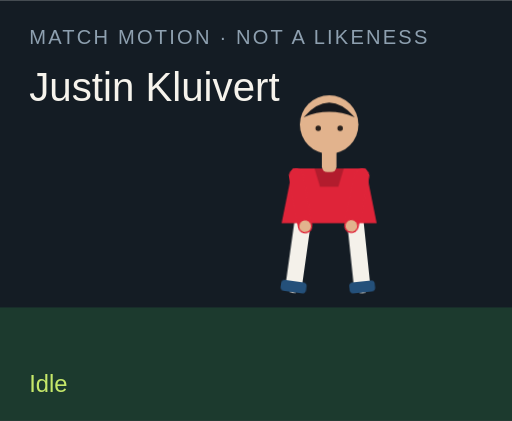
t = 0.00 s
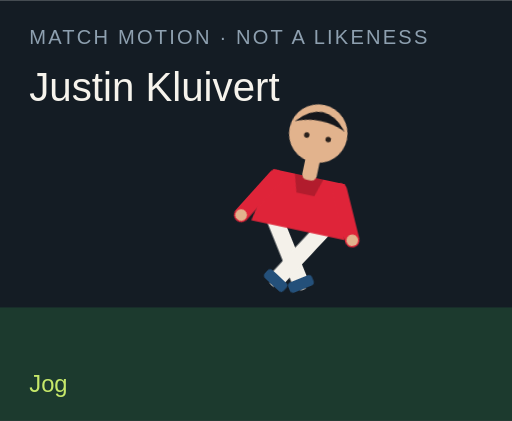
t = 1.50 s
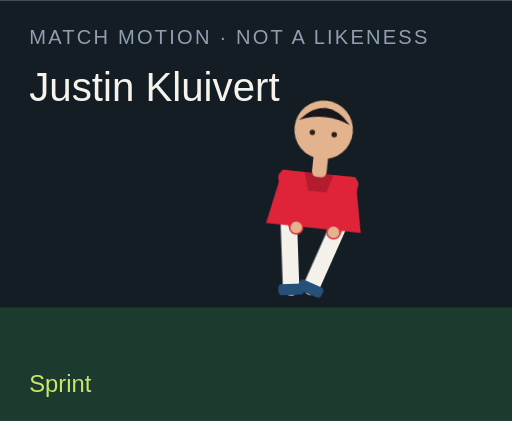
t = 3.00 s
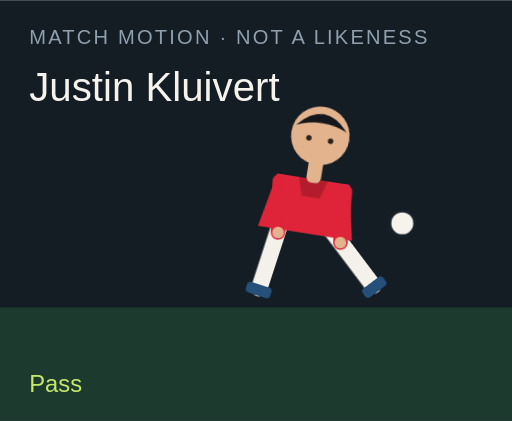
t = 4.50 s
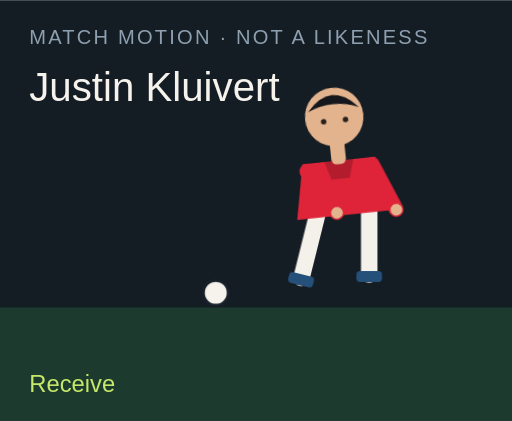
t = 6.00 s
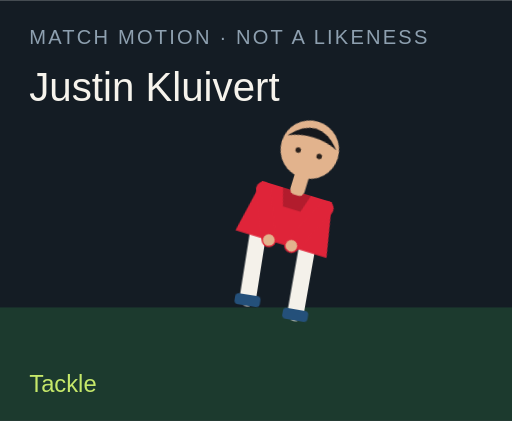
t = 7.50 s

The animated SVG that drew these frames (rendered in a browser with its animation timeline set to each time). Animation: 18 CSS @keyframes rules; one cycle of 9.00 s, repeats indefinitely.

<?xml version="1.0" encoding="UTF-8"?>
<svg xmlns="http://www.w3.org/2000/svg" viewBox="0 0 280 230" role="img">
  <style>@media (prefers-reduced-motion: reduce){animate,animateTransform{display:none}}</style>
  <rect width="280" height="230" fill="#141c24"/>
  <rect y="168" width="280" height="62" fill="#1c3a2e"/>
  <text x="16" y="24" fill="#8ea0b0" font-family="Arial,sans-serif" font-size="11" letter-spacing="1.2">MATCH MOTION · NOT A LIKENESS</text>
  <text x="16" y="55" fill="#f6f3ec" font-family="Impact,sans-serif" font-size="22">Justin Kluivert</text>
  <circle r="7" fill="#f6f3ec" stroke="#172028" stroke-width="2" id="motion-10778" cx="150" cy="160" opacity="0">
    
    
    
  </circle>
  <g transform="translate(132 40)">
    <g id="motion-10800" transform="rotate(0 48 90)">
      
      <g id="motion-10802" transform="translate(0 0)">
        
        <g transform="translate(34 78)"><g id="motion-10804" transform="rotate(8)"><path d="M0 0 V38" stroke="#f4f1ea" stroke-width="9" stroke-linecap="round"/><rect x="-7" y="36" width="14" height="6" rx="2" fill="#24507a"/></g></g>
        <g transform="translate(62 78)"><g id="motion-10806" transform="rotate(-6)"><path d="M0 0 V38" stroke="#f4f1ea" stroke-width="9" stroke-linecap="round"/><rect x="-7" y="36" width="14" height="6" rx="2" fill="#24507a"/></g></g>
        <path d="M28 52 h40 l6 30 H22 Z" fill="#df2439"/>
        <path d="M40 52 h16 l-3 10 H43 Z" fill="#000" opacity=".2"/>
        <g transform="translate(30 56)"><g id="motion-10808" transform="rotate(-10)"><path d="M0 0 V28" stroke="#df2439" stroke-width="8" stroke-linecap="round"/><circle cx="0" cy="28" r="3.2" fill="#e2b38d"/></g></g>
        <g transform="translate(66 56)"><g id="motion-10810" transform="rotate(12)"><path d="M0 0 V28" stroke="#df2439" stroke-width="8" stroke-linecap="round"/><circle cx="0" cy="28" r="3.2" fill="#e2b38d"/></g></g>
        <rect x="44" y="40" width="8" height="14" rx="3" fill="#e2b38d"/>
        <circle cx="48" cy="28" r="16" fill="#e2b38d"/>
        <path d="M34 24 Q48 8 62 24 Q48 18 34 24" fill="#15171c"/>
        <circle cx="42" cy="30" r="1.5" fill="#2a211c"/><circle cx="54" cy="30" r="1.5" fill="#2a211c"/>
      </g>
    </g>
  </g>
  <text x="16" y="214" fill="#c6e86a" font-family="Arial,sans-serif" font-size="13" opacity="1" id="motion-10782">Idle</text><text x="16" y="214" fill="#c6e86a" font-family="Arial,sans-serif" font-size="13" opacity="0" id="motion-10784">Jog</text><text x="16" y="214" fill="#c6e86a" font-family="Arial,sans-serif" font-size="13" opacity="0" id="motion-10786">Sprint</text><text x="16" y="214" fill="#c6e86a" font-family="Arial,sans-serif" font-size="13" opacity="0" id="motion-10788">Dribble</text><text x="16" y="214" fill="#c6e86a" font-family="Arial,sans-serif" font-size="13" opacity="0" id="motion-10790">Pass</text><text x="16" y="214" fill="#c6e86a" font-family="Arial,sans-serif" font-size="13" opacity="0" id="motion-10792">Shoot</text><text x="16" y="214" fill="#c6e86a" font-family="Arial,sans-serif" font-size="13" opacity="0" id="motion-10794">Receive</text><text x="16" y="214" fill="#c6e86a" font-family="Arial,sans-serif" font-size="13" opacity="0" id="motion-10796">Tackle</text><text x="16" y="214" fill="#c6e86a" font-family="Arial,sans-serif" font-size="13" opacity="0" id="motion-10798">Arms wide</text>
<style>@keyframes track-10779{0%{cx:150px}11.1%{cx:156px}22.2%{cx:164px}33.300000000000004%{cx:142px}44.4%{cx:190px}55.60000000000001%{cx:250px}66.7%{cx:118px}77.8%{cx:150px}88.9%{cx:150px}100%{cx:150px}}@keyframes track-10780{0%{cy:160px}11.1%{cy:158px}22.2%{cy:154px}33.300000000000004%{cy:156px}44.4%{cy:148px}55.60000000000001%{cy:96px}66.7%{cy:160px}77.8%{cy:160px}88.9%{cy:160px}100%{cy:160px}}@keyframes track-10781{0%{opacity:0}11.1%{opacity:0}22.2%{opacity:0}33.300000000000004%{opacity:1}44.4%{opacity:1}55.60000000000001%{opacity:1}66.7%{opacity:1}77.8%{opacity:0}88.9%{opacity:0}100%{opacity:0}}@keyframes track-10783{0%{opacity:1}11.1%{opacity:0}22.2%{opacity:0}33.300000000000004%{opacity:0}44.4%{opacity:0}55.60000000000001%{opacity:0}66.7%{opacity:0}77.8%{opacity:0}88.9%{opacity:0}100%{opacity:1}}@keyframes track-10785{0%{opacity:0}11.1%{opacity:1}22.2%{opacity:0}33.300000000000004%{opacity:0}44.4%{opacity:0}55.60000000000001%{opacity:0}66.7%{opacity:0}77.8%{opacity:0}88.9%{opacity:0}100%{opacity:0}}@keyframes track-10787{0%{opacity:0}11.1%{opacity:0}22.2%{opacity:1}33.300000000000004%{opacity:0}44.4%{opacity:0}55.60000000000001%{opacity:0}66.7%{opacity:0}77.8%{opacity:0}88.9%{opacity:0}100%{opacity:0}}@keyframes track-10789{0%{opacity:0}11.1%{opacity:0}22.2%{opacity:0}33.300000000000004%{opacity:1}44.4%{opacity:0}55.60000000000001%{opacity:0}66.7%{opacity:0}77.8%{opacity:0}88.9%{opacity:0}100%{opacity:0}}@keyframes track-10791{0%{opacity:0}11.1%{opacity:0}22.2%{opacity:0}33.300000000000004%{opacity:0}44.4%{opacity:1}55.60000000000001%{opacity:0}66.7%{opacity:0}77.8%{opacity:0}88.9%{opacity:0}100%{opacity:0}}@keyframes track-10793{0%{opacity:0}11.1%{opacity:0}22.2%{opacity:0}33.300000000000004%{opacity:0}44.4%{opacity:0}55.60000000000001%{opacity:1}66.7%{opacity:0}77.8%{opacity:0}88.9%{opacity:0}100%{opacity:0}}@keyframes track-10795{0%{opacity:0}11.1%{opacity:0}22.2%{opacity:0}33.300000000000004%{opacity:0}44.4%{opacity:0}55.60000000000001%{opacity:0}66.7%{opacity:1}77.8%{opacity:0}88.9%{opacity:0}100%{opacity:0}}@keyframes track-10797{0%{opacity:0}11.1%{opacity:0}22.2%{opacity:0}33.300000000000004%{opacity:0}44.4%{opacity:0}55.60000000000001%{opacity:0}66.7%{opacity:0}77.8%{opacity:1}88.9%{opacity:0}100%{opacity:0}}@keyframes track-10799{0%{opacity:0}11.1%{opacity:0}22.2%{opacity:0}33.300000000000004%{opacity:0}44.4%{opacity:0}55.60000000000001%{opacity:0}66.7%{opacity:0}77.8%{opacity:0}88.9%{opacity:1}100%{opacity:0}}@keyframes track-10801{0%{transform:rotate(0deg)}11.1%{transform:rotate(8deg)}22.2%{transform:rotate(16deg)}33.300000000000004%{transform:rotate(6deg)}44.4%{transform:rotate(4deg)}55.60000000000001%{transform:rotate(14deg)}66.7%{transform:rotate(-6deg)}77.8%{transform:rotate(34deg)}88.9%{transform:rotate(0deg)}100%{transform:rotate(0deg)}}@keyframes track-10803{0%{transform:translate(0px,0px)}11.1%{transform:translate(0px,-3px)}22.2%{transform:translate(0px,-6px)}33.300000000000004%{transform:translate(0px,-2px)}44.4%{transform:translate(0px,2px)}55.60000000000001%{transform:translate(0px,-4px)}66.7%{transform:translate(0px,1px)}77.8%{transform:translate(0px,10px)}88.9%{transform:translate(0px,-8px)}100%{transform:translate(0px,0px)}}@keyframes track-10805{0%{transform:rotate(8deg)}11.1%{transform:rotate(-26deg)}22.2%{transform:rotate(-42deg)}33.300000000000004%{transform:rotate(-8deg)}44.4%{transform:rotate(6deg)}55.60000000000001%{transform:rotate(12deg)}66.7%{transform:rotate(20deg)}77.8%{transform:rotate(-8deg)}88.9%{transform:rotate(-8deg)}100%{transform:rotate(8deg)}}@keyframes track-10807{0%{transform:rotate(-6deg)}11.1%{transform:rotate(24deg)}22.2%{transform:rotate(38deg)}33.300000000000004%{transform:rotate(18deg)}44.4%{transform:rotate(-38deg)}55.60000000000001%{transform:rotate(-54deg)}66.7%{transform:rotate(6deg)}77.8%{transform:rotate(-22deg)}88.9%{transform:rotate(8deg)}100%{transform:rotate(-6deg)}}@keyframes track-10809{0%{transform:rotate(-10deg)}11.1%{transform:rotate(24deg)}22.2%{transform:rotate(36deg)}33.300000000000004%{transform:rotate(-18deg)}44.4%{transform:rotate(10deg)}55.60000000000001%{transform:rotate(-24deg)}66.7%{transform:rotate(-30deg)}77.8%{transform:rotate(12deg)}88.9%{transform:rotate(-58deg)}100%{transform:rotate(-10deg)}}@keyframes track-10811{0%{transform:rotate(12deg)}11.1%{transform:rotate(-20deg)}22.2%{transform:rotate(-32deg)}33.300000000000004%{transform:rotate(14deg)}44.4%{transform:rotate(-26deg)}55.60000000000001%{transform:rotate(18deg)}66.7%{transform:rotate(-22deg)}77.8%{transform:rotate(-6deg)}88.9%{transform:rotate(58deg)}100%{transform:rotate(12deg)}}@media(prefers-reduced-motion:no-preference){#motion-10778{animation:track-10779 9s linear infinite both,track-10780 9s linear infinite both,track-10781 9s steps(1,end) infinite both}#motion-10782{animation:track-10783 9s steps(1,end) infinite both}#motion-10784{animation:track-10785 9s steps(1,end) infinite both}#motion-10786{animation:track-10787 9s steps(1,end) infinite both}#motion-10788{animation:track-10789 9s steps(1,end) infinite both}#motion-10790{animation:track-10791 9s steps(1,end) infinite both}#motion-10792{animation:track-10793 9s steps(1,end) infinite both}#motion-10794{animation:track-10795 9s steps(1,end) infinite both}#motion-10796{animation:track-10797 9s steps(1,end) infinite both}#motion-10798{animation:track-10799 9s steps(1,end) infinite both}#motion-10800{animation:track-10801 9s linear infinite both}#motion-10802{animation:track-10803 9s linear infinite both}#motion-10804{animation:track-10805 9s linear infinite both}#motion-10806{animation:track-10807 9s linear infinite both}#motion-10808{animation:track-10809 9s linear infinite both}#motion-10810{animation:track-10811 9s linear infinite both}}</style></svg>
